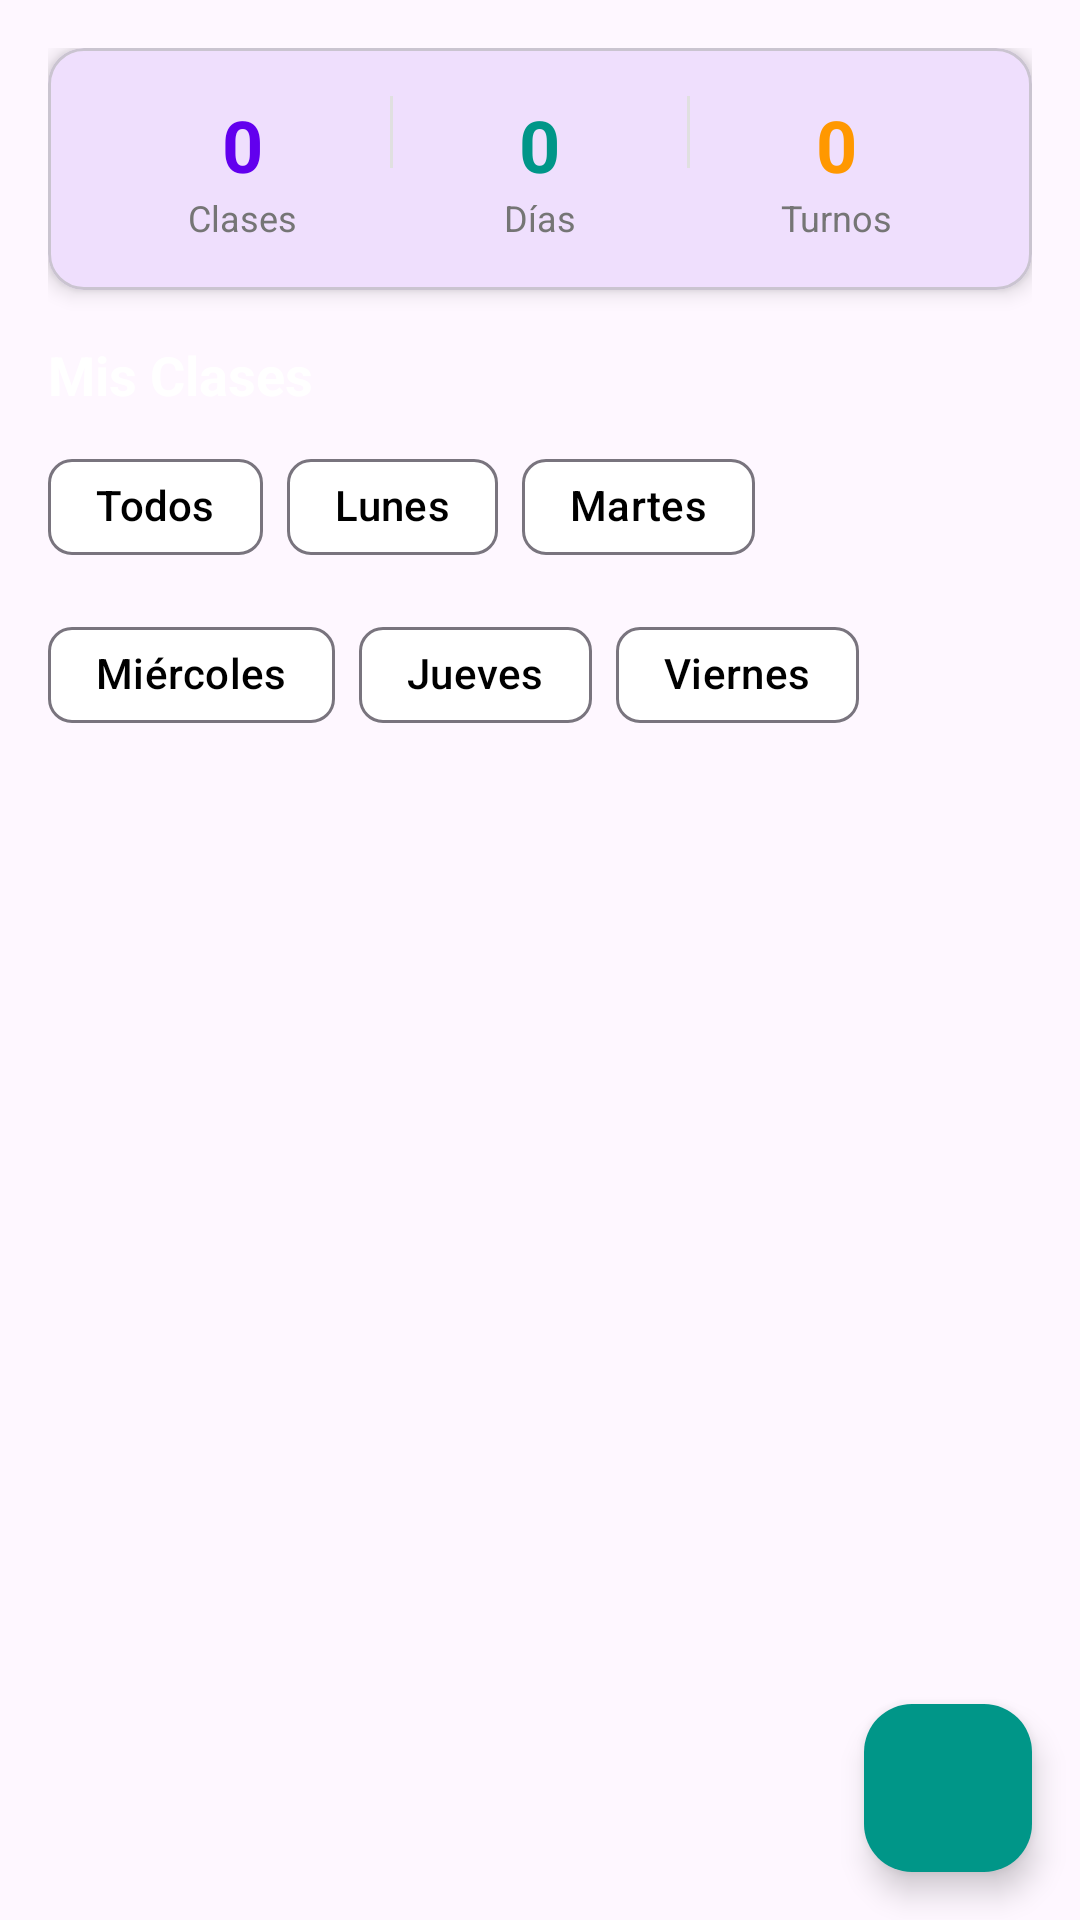

Android layout source for this screen:
<!-- AndroidManifest.xml: application theme Theme.EstuGuia -->
<!-- res/layout/fragment_schedule.xml -->
<?xml version="1.0" encoding="utf-8"?>
<androidx.coordinatorlayout.widget.CoordinatorLayout xmlns:android="http://schemas.android.com/apk/res/android"
    xmlns:app="http://schemas.android.com/apk/res-auto"
    android:layout_width="match_parent"
    android:layout_height="match_parent"
    android:background="@drawable/background_gradient">

    <androidx.core.widget.NestedScrollView
        android:layout_width="match_parent"
        android:layout_height="match_parent"
        app:layout_behavior="@string/appbar_scrolling_view_behavior">

        <LinearLayout
            android:layout_width="match_parent"
            android:layout_height="wrap_content"
            android:orientation="vertical"
            android:padding="16dp">

            
            <com.google.android.material.card.MaterialCardView
                android:layout_width="match_parent"
                android:layout_height="wrap_content"
                app:cardCornerRadius="12dp"
                app:cardElevation="4dp"
                android:layout_marginBottom="16dp">

                <LinearLayout
                    android:layout_width="match_parent"
                    android:layout_height="wrap_content"
                    android:orientation="horizontal"
                    android:padding="16dp">

                    <LinearLayout
                        android:layout_width="0dp"
                        android:layout_height="wrap_content"
                        android:layout_weight="1"
                        android:gravity="center"
                        android:orientation="vertical">

                        <TextView
                            android:id="@+id/textClassesCount"
                            android:layout_width="wrap_content"
                            android:layout_height="wrap_content"
                            android:text="@string/zero"
                            android:textSize="24sp"
                            android:textStyle="bold"
                            android:textColor="@color/purple_500" />

                        <TextView
                            android:layout_width="wrap_content"
                            android:layout_height="wrap_content"
                            android:text="@string/classes"
                            android:textSize="12sp"
                            android:textColor="@color/gray_600" />

                    </LinearLayout>

                    <View
                        android:layout_width="1dp"
                        android:layout_height="24dp"
                        android:background="@color/gray_300" />

                    <LinearLayout
                        android:layout_width="0dp"
                        android:layout_height="wrap_content"
                        android:layout_weight="1"
                        android:gravity="center"
                        android:orientation="vertical">

                        <TextView
                            android:id="@+id/textDaysCount"
                            android:layout_width="wrap_content"
                            android:layout_height="wrap_content"
                            android:text="@string/zero"
                            android:textSize="24sp"
                            android:textStyle="bold"
                            android:textColor="@color/teal_500" />

                        <TextView
                            android:layout_width="wrap_content"
                            android:layout_height="wrap_content"
                            android:text="@string/days"
                            android:textSize="12sp"
                            android:textColor="@color/gray_600" />

                    </LinearLayout>

                    <View
                        android:layout_width="1dp"
                        android:layout_height="24dp"
                        android:background="@color/gray_300" />

                    <LinearLayout
                        android:layout_width="0dp"
                        android:layout_height="wrap_content"
                        android:layout_weight="1"
                        android:gravity="center"
                        android:orientation="vertical">

                        <TextView
                            android:id="@+id/textTurnsCount"
                            android:layout_width="wrap_content"
                            android:layout_height="wrap_content"
                            android:text="@string/zero"
                            android:textSize="24sp"
                            android:textStyle="bold"
                            android:textColor="@color/orange_500" />

                        <TextView
                            android:layout_width="wrap_content"
                            android:layout_height="wrap_content"
                            android:text="@string/turns"
                            android:textSize="12sp"
                            android:textColor="@color/gray_600" />

                    </LinearLayout>

                </LinearLayout>

            </com.google.android.material.card.MaterialCardView>

            
            <TextView
                android:layout_width="wrap_content"
                android:layout_height="wrap_content"
                android:text="@string/my_classes"
                android:textSize="18sp"
                android:textStyle="bold"
                android:textColor="@color/white"
                android:layout_marginBottom="8dp" />

            
            <com.google.android.material.chip.ChipGroup
                android:id="@+id/chipGroupDays"
                android:layout_width="match_parent"
                android:layout_height="wrap_content"
                android:layout_marginBottom="16dp"
                app:singleSelection="true"
                app:selectionRequired="true"
                app:chipSpacing="8dp">

                <com.google.android.material.chip.Chip
                    android:id="@+id/chipAll"
                    style="@style/Widget.Material3.Chip.Filter"
                    android:layout_width="wrap_content"
                    android:layout_height="wrap_content"
                    android:text="@string/all"
                    android:textColor="@color/black"
                    app:chipBackgroundColor="@color/chip_background_selector"
                    app:checkedIcon="@null" />

                <com.google.android.material.chip.Chip
                    android:id="@+id/chipMonday"
                    style="@style/Widget.Material3.Chip.Filter"
                    android:layout_width="wrap_content"
                    android:layout_height="wrap_content"
                    android:text="@string/monday"
                    android:textColor="@color/black"
                    app:chipBackgroundColor="@color/chip_background_selector"
                    app:checkedIcon="@null" />

                <com.google.android.material.chip.Chip
                    android:id="@+id/chipTuesday"
                    style="@style/Widget.Material3.Chip.Filter"
                    android:layout_width="wrap_content"
                    android:layout_height="wrap_content"
                    android:text="@string/tuesday"
                    android:textColor="@color/black"
                    app:chipBackgroundColor="@color/chip_background_selector"
                    app:checkedIcon="@null" />

                <com.google.android.material.chip.Chip
                    android:id="@+id/chipWednesday"
                    style="@style/Widget.Material3.Chip.Filter"
                    android:layout_width="wrap_content"
                    android:layout_height="wrap_content"
                    android:text="@string/wednesday"
                    android:textColor="@color/black"
                    app:chipBackgroundColor="@color/chip_background_selector"
                    app:checkedIcon="@null" />

                <com.google.android.material.chip.Chip
                    android:id="@+id/chipThursday"
                    style="@style/Widget.Material3.Chip.Filter"
                    android:layout_width="wrap_content"
                    android:layout_height="wrap_content"
                    android:text="@string/thursday"
                    android:textColor="@color/black"
                    app:chipBackgroundColor="@color/chip_background_selector"
                    app:checkedIcon="@null" />

                <com.google.android.material.chip.Chip
                    android:id="@+id/chipFriday"
                    style="@style/Widget.Material3.Chip.Filter"
                    android:layout_width="wrap_content"
                    android:layout_height="wrap_content"
                    android:text="@string/friday"
                    android:textColor="@color/black"
                    app:chipBackgroundColor="@color/chip_background_selector"
                    app:checkedIcon="@null" />

            </com.google.android.material.chip.ChipGroup>

            <androidx.recyclerview.widget.RecyclerView
                android:id="@+id/recyclerViewSchedules"
                android:layout_width="match_parent"
                android:layout_height="wrap_content"
                android:visibility="gone" />

            
            <TextView
                android:id="@+id/textEmpty"
                android:layout_width="match_parent"
                android:layout_height="wrap_content"
                android:gravity="center"
                android:padding="32dp"
                android:text="@string/no_schedules"
                android:textColor="@color/white"
                android:textSize="16sp"
                android:visibility="gone" />

            <ProgressBar
                android:id="@+id/progressBar"
                android:layout_width="wrap_content"
                android:layout_height="wrap_content"
                android:layout_gravity="center"
                android:visibility="gone" />

        </LinearLayout>

    </androidx.core.widget.NestedScrollView>

    
    <com.google.android.material.floatingactionbutton.FloatingActionButton
        android:id="@+id/fabAddSchedule"
        android:layout_width="wrap_content"
        android:layout_height="wrap_content"
        android:layout_gravity="bottom|end"
        android:layout_margin="16dp"
        android:src="@drawable/ic_add"
        app:tint="@color/white"
        app:backgroundTint="@color/teal_500"
        android:contentDescription="@string/add_schedule" />

</androidx.coordinatorlayout.widget.CoordinatorLayout>
<!-- resources referenced by this layout -->
<resources>
  <color name="black">#FF000000</color>
  <color name="chip_background_selector">#FFFFFF</color>
  <color name="gray_300">#E0E0E0</color>
  <color name="gray_600">#757575</color>
  <color name="orange_500">#FFFF9800</color>
  <color name="purple_500">#FF6200EE</color>
  <color name="teal_500">#FF009688</color>
  <color name="white">#FFFFFFFF</color>
  <string name="add_schedule">Agregar Horario</string>
  <string name="all">Todos</string>
  <string name="classes">Clases</string>
  <string name="days">Días</string>
  <string name="friday">Viernes</string>
  <string name="monday">Lunes</string>
  <string name="my_classes">Mis Clases</string>
  <string name="no_schedules">No hay horarios registrados</string>
  <string name="thursday">Jueves</string>
  <string name="tuesday">Martes</string>
  <string name="turns">Turnos</string>
  <string name="wednesday">Miércoles</string>
  <string name="zero">0</string>
  <style name="Theme.EstuGuia" parent="Theme.Material3.DayNight.NoActionBar">
          <item name="colorPrimary">@color/purple_500</item>
          <item name="colorPrimaryVariant">@color/purple_700</item>
          <item name="colorOnPrimary">@color/white</item>
  
          <item name="colorSecondary">@color/teal_200</item>
          <item name="colorSecondaryVariant">@color/teal_700</item>
          <item name="colorOnSecondary">@color/black</item>
  
          <item name="android:windowBackground">?attr/colorSurface</item>
          <item name="android:statusBarColor">?attr/colorPrimary</item>
  
          <item name="materialButtonStyle">@style/Widget.Material3.Button</item>
          <item name="textInputStyle">@style/Widget.Material3.TextInputLayout.OutlinedBox</item>
  
          <item name="android:autofilledHighlight">@android:color/transparent</item>
  
          <item name="colorControlNormal">@color/white</item>
          <item name="actionMenuTextColor">@color/white</item>
      </style>
  <color name="purple_700">#FF3700B3</color>
  <color name="teal_200">#FF03DAC5</color>
  <color name="teal_700">#FF018786</color>
</resources>
